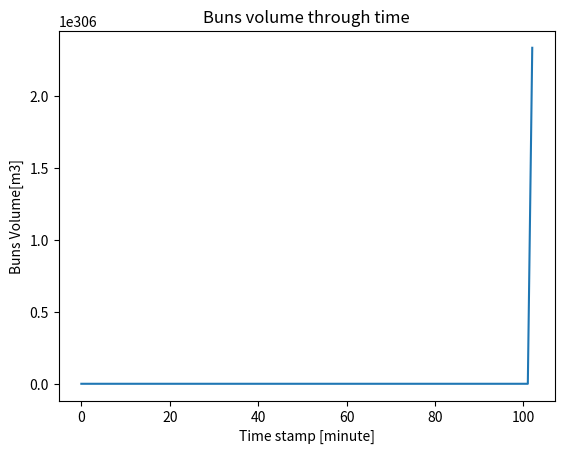

Here is the Python script that generated this plot:
"""
The chestnut bun problem
"""
import math
def byevine(obj, space):
    """
    A function that verifies the amount of time to cover the initial space. 
    In this case is chestnut buns and the Solar System respectively
    Parameteres
    --------------
    obj: int or float
        Volume of the object that fills the space
    space: int or float
        Volume of the space that needs to be filled    
    Returns
    --------------
    time: int or float
        Amount of time consumed to fully fill the space with the object
    --------------    
    "Byevine" is a medicine, and if you sprinkle it on it, the object will 
    double every 5 minutes
    """
    time = 5*math.log(space/obj, 2)
    return time
buns_diameter = 0.013
ss_diameter = 287.46*pow(10,12) 
buns_volume = (4/3)*math.pi*pow(buns_diameter/2,2)
ss_volume = (4/3)*math.pi*pow(ss_diameter/2,2)
"""
The Solar Systems' diameter is about 287.46 billion km.
The diameter of a normal chestnut buns is around 13cm
Assume the Solar System and the buns has a shape of sphere
Reference: https://www.google.com/search?client=firefox-b-d&q=area+of+solar+system
"""
time = byevine(obj = buns_volume, space = ss_volume)
visual = []
visual.append(buns_volume)
for t in range(int(time)):
    buns_volume = buns_volume*pow(2,t/5)
    visual.append(buns_volume)
import matplotlib.pyplot as plt
%matplotlib inline
plt.title("Buns volume through time")
plt.xlabel("Time stamp [minute]")
plt.ylabel("Buns Volume[m3]")
plt.plot(visual) 
plt.show()
print("The Solar System will be filled after: {} minutes". format(time))